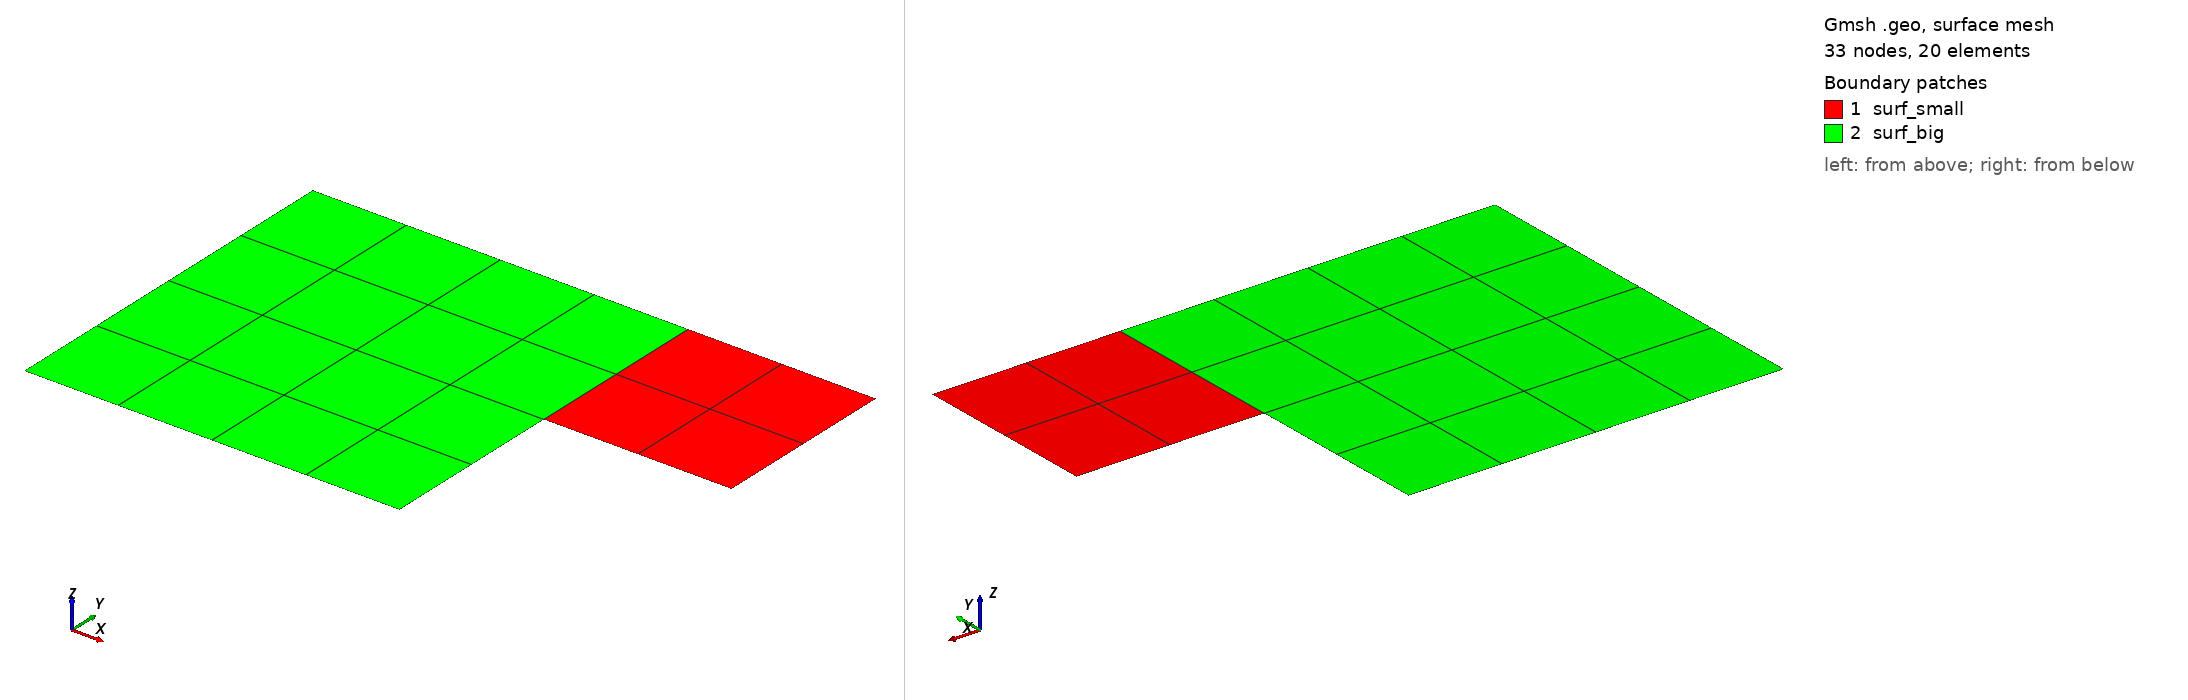

Gmsh geometry script, surface-meshed: 33 nodes, 20 surface elements. Boundary patches (legend numbers): 1 surf_small, 2 surf_big. Left view from above one corner, right view from below the opposite corner. Legend entries are the model's physical surfaces. The drawing asked Gmsh for element sizes between 1% and 20% of the model's largest extent; the script's own settings can give other sizes.

=== block.geo (drawn) ===
// Gmsh project created on Tue Jan  5 12:58:00 2021
SetFactory("OpenCASCADE");
//+
Point(1) = {0, 0, 0, 1.0};
//+
Point(2) = {1, 0, 0, 1.0};
//+
Point(3) = {1, 0.5, 0, 1.0};
//+
Point(4) = {1, 1.0, 0, 1.0};
//+
Point(5) = {0, 1.0, 0, 1.0};
//+
Point(6) = {1.5, 0.5, 0, 1.0};
//+
Point(7) = {1.5, 1, 0, 1.0};

//+
Line(1) = {3, 6};
//+
Line(2) = {6, 7};
//+
Line(3) = {7, 4};
//+
Line(4) = {4, 3};
//+
Curve Loop(1) = {4, 1, 2, 3};
//+
Plane Surface(1) = {1};
//+
Transfinite Surface {1} = {3, 6, 7, 4};
//+
Transfinite Curve {4, 2} = 3 Using Progression 1;
//+
Transfinite Curve {3, 1} = 3 Using Progression 1;
//+
Recombine Surface {1};
//+
Physical Curve("ls", 4) = {4};
//+
Physical Curve("bs", 1) = {1};
//+
Physical Curve("rs", 2) = {2};
//+
Physical Curve("ts", 3) = {3};
//+
Line(5) = {1, 2};
//+
Line(6) = {2, 4};
//+
Line(7) = {4, 5};
//+
Line(8) = {5, 1};
//+
Curve Loop(2) = {8, 5, 6, 7};
//+
Plane Surface(2) = {2};
//+
Physical Curve("lb", 8) = {8};
//+
Physical Curve("bb", 5) = {5};
//+
Physical Curve("rb", 6) = {6};
//+
Physical Curve("tb", 7) = {7};
//+
Transfinite Surface {2} = {1, 2, 4, 5};
//+
Transfinite Curve {8, 6} = 5 Using Progression 1;
//+
Transfinite Curve {5, 7} = 5 Using Progression 1;
//+
Recombine Surface {2};
//+
Physical Surface("surf_big", 2) = {2};
//+
Physical Surface("surf_small", 1) = {1};
